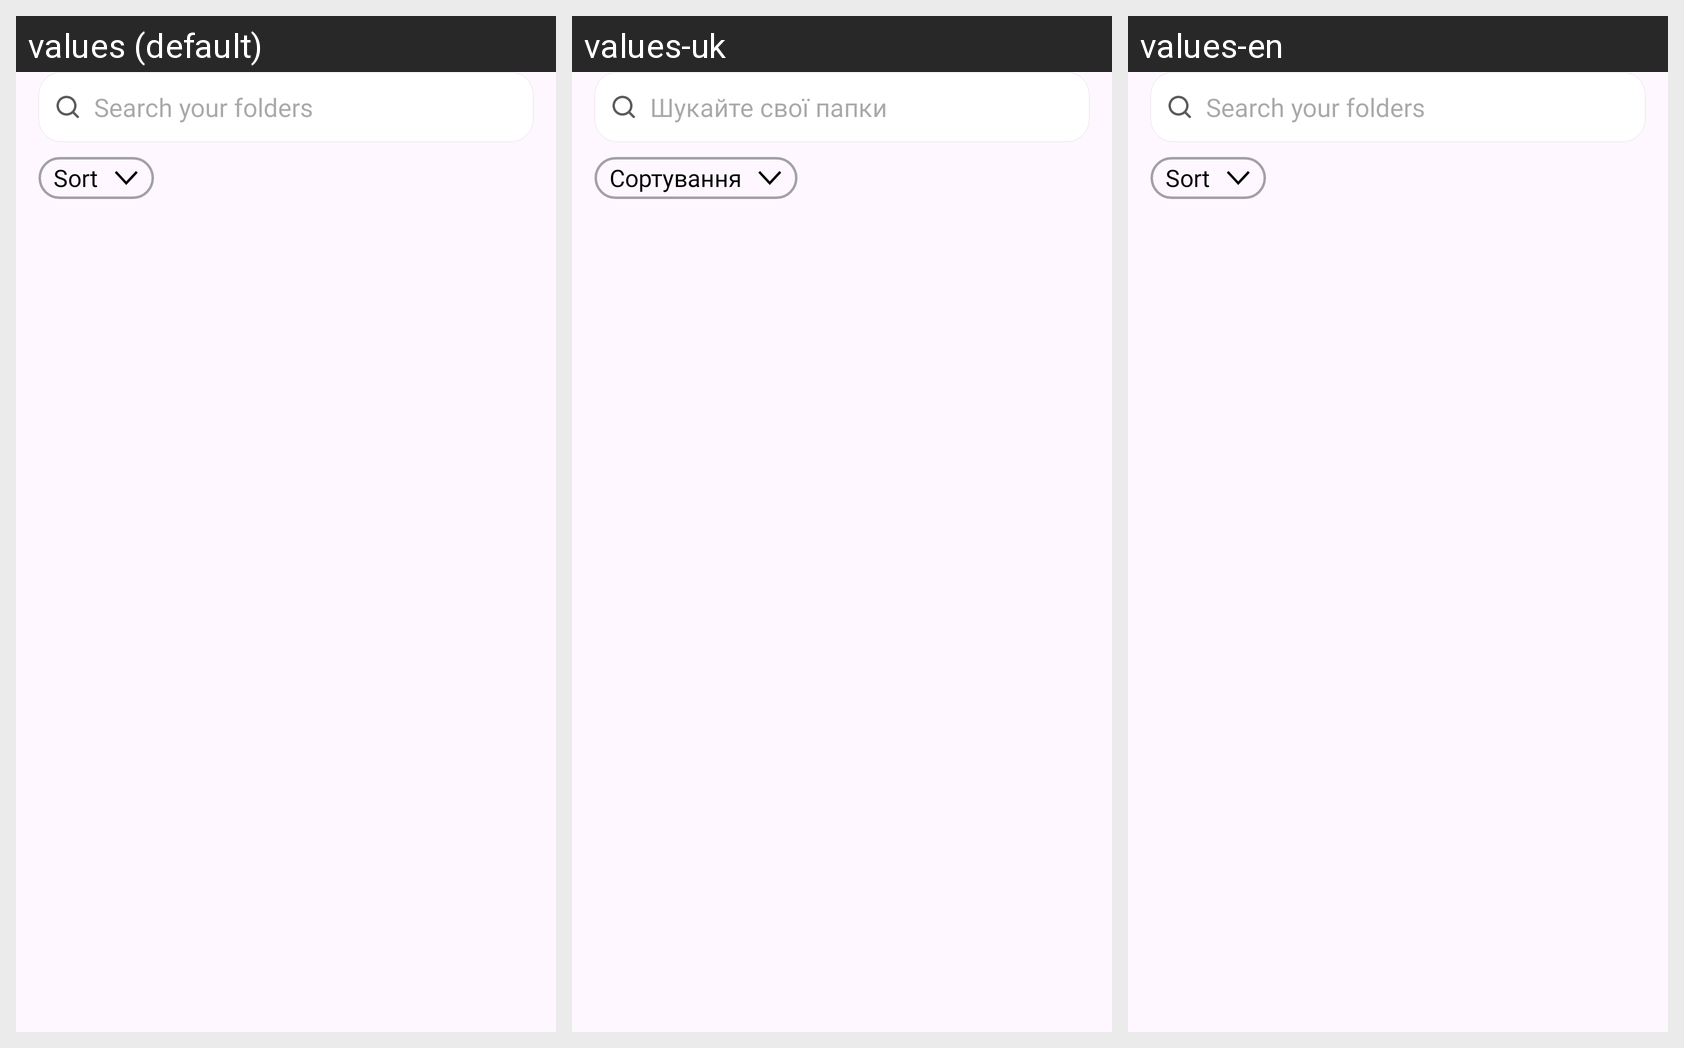

Translations of the strings shown on this Android screen, per locale in the grid:
Android screen res/layout/fragment_folders.xml rendered under 3 locales, left to right: values (default), values-uk, values-en. Device: Nexus 5 (rendered at 1080×1920; each locale shown at half size, 540×960, under a caption strip naming it); theme Theme.PrepWise.
Strings drawn on this screen, with the default value and each locale's value (text and hints the layout hard-codes, and strings that could not be matched under every locale, appear in the picture but are not listed):

search_your_folders
  values: Search your folders
  values-uk: Шукайте свої папки
  values-en: Search your folders

sort
  values: Sort
  values-uk: Сортування
  values-en: Sort
